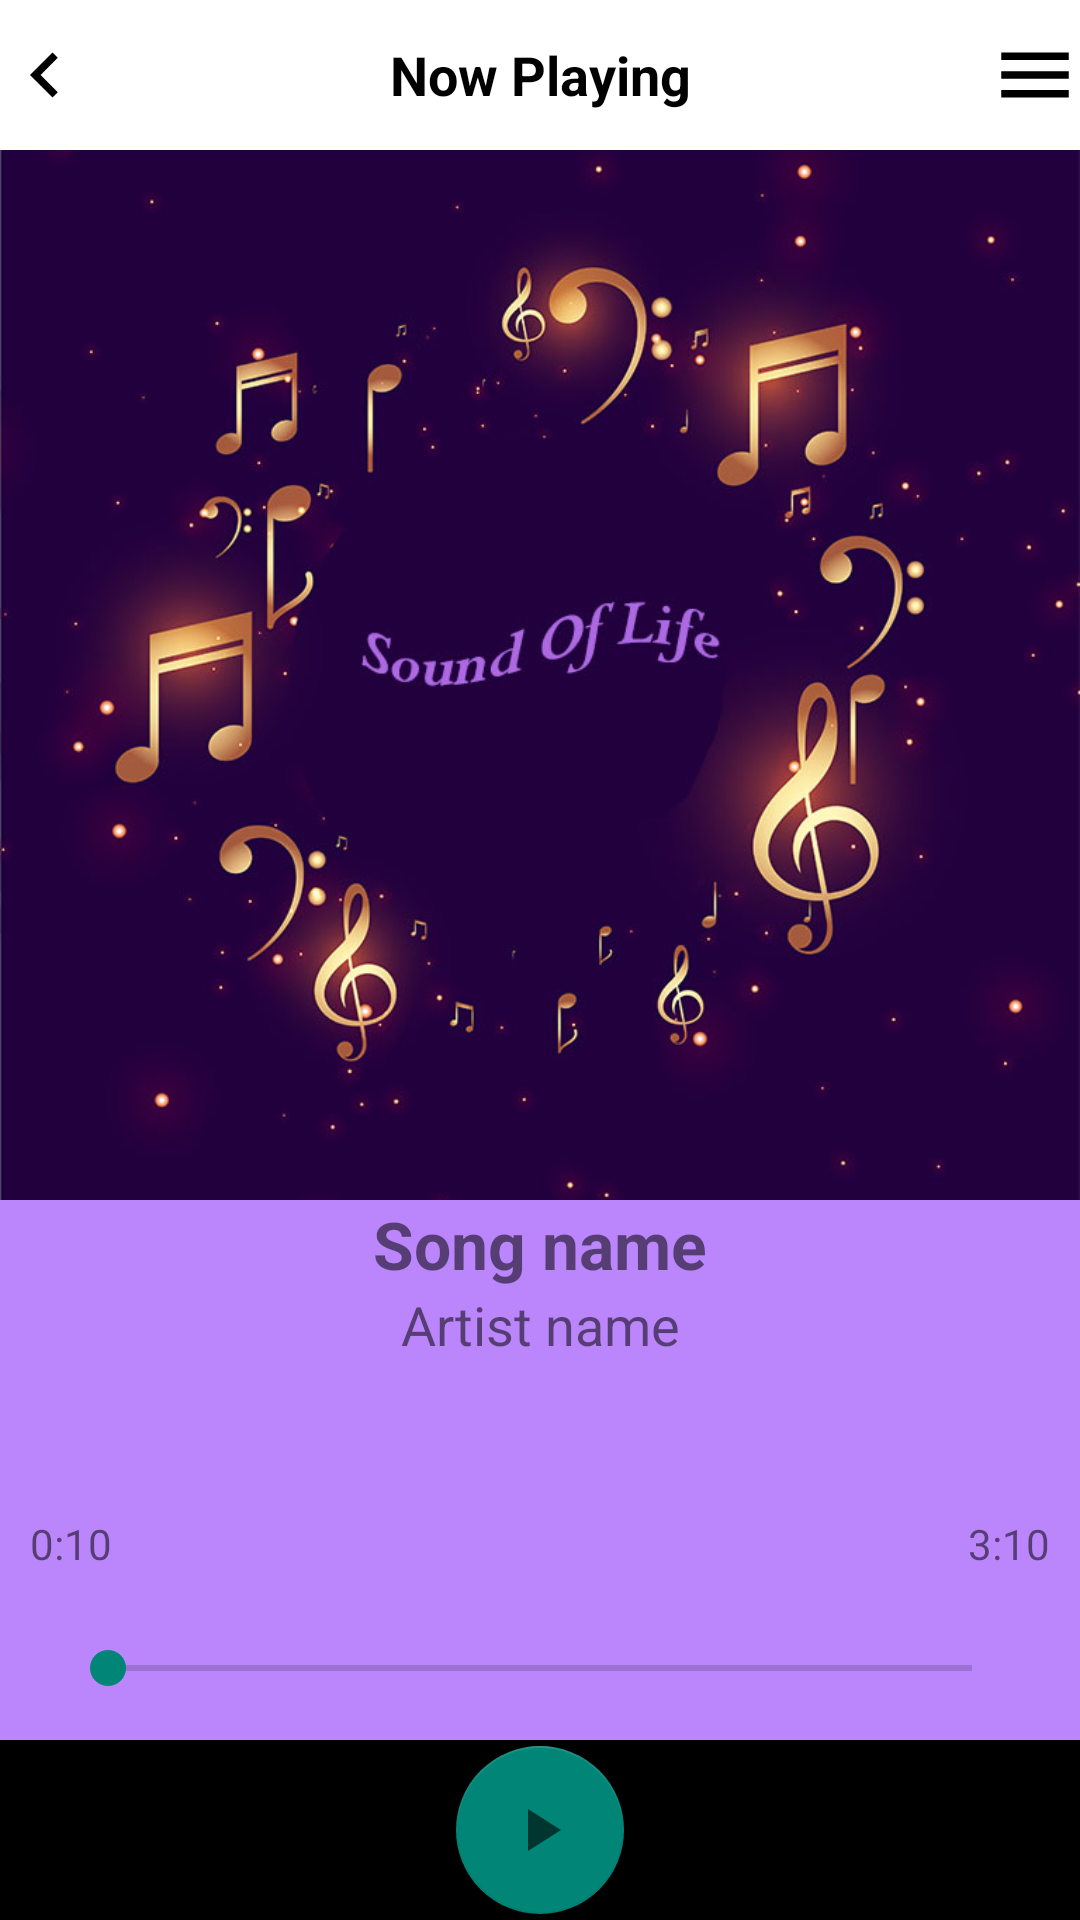

Write the Android layout XML for this screen, with the resource values it uses.
<!-- AndroidManifest.xml: application theme Theme.Music_app -->
<!-- res/layout/activity_player.xml -->
<?xml version="1.0" encoding="utf-8"?>
<RelativeLayout xmlns:android="http://schemas.android.com/apk/res/android"
    xmlns:app="http://schemas.android.com/apk/res-auto"
    xmlns:tools="http://schemas.android.com/tools"
    android:layout_width="match_parent"
    android:layout_height="match_parent"
    android:background="@color/purple_200"
    android:id="@+id/R_player"
    tools:context=".PlayerActivity">
    <RelativeLayout
        android:id="@+id/layout_top"
        android:orientation="vertical"
        android:layout_width="match_parent"
        android:layout_height="50dp"
        android:layout_alignParentTop="true"
        android:background="@color/white">
        <ImageView
            android:layout_width="30dp"
            android:layout_height="30dp"
            android:id="@+id/img_back"
            android:src="@drawable/ic_hevron_left"
            android:layout_alignParentLeft="true"
            android:layout_centerVertical="true"/>

        <TextView
            android:layout_width="match_parent"
            android:layout_height="wrap_content"
            android:layout_centerVertical="true"
            android:text="Now Playing"
            android:gravity="center"
            android:textSize="18dp"
            android:textStyle="bold"
            android:textColor="@color/black" />

        <ImageView
            android:layout_width="30dp"
            android:layout_height="30dp"
            android:id="@+id/img_menu"
            android:src="@drawable/ic_menu"
            android:layout_alignParentRight="true"
            android:layout_centerVertical="true"/>

    </RelativeLayout>

    <RelativeLayout
        android:id="@+id/layout_img"
        android:layout_width="match_parent"
        android:layout_height="350dp"
        android:layout_below="@id/layout_top">
        
        <ImageView
            android:id="@+id/img_background_music"
            android:layout_width="match_parent"
            android:layout_height="match_parent"
            android:src="@drawable/bg"
            android:scaleType="centerCrop"/>
        <ImageView
            android:id="@+id/img_background_gradiant"
            android:layout_width="match_parent"
            android:layout_height="250dp"
            android:layout_alignParentBottom="true"/>

    </RelativeLayout>

    <TextView
        android:id="@+id/txt_song_name"
        android:layout_width="match_parent"
        android:layout_height="wrap_content"
        android:text="Song name"
        android:gravity="center_horizontal"
        android:layout_below="@id/layout_img"
        android:textSize="22dp"
        android:textStyle="bold"
        android:layout_marginStart="32dp"
        android:layout_marginEnd="32dp"/>

    <TextView
        android:id="@+id/txt_artist_name"
        android:layout_width="match_parent"
        android:layout_height="wrap_content"
        android:text="Artist name"
        android:gravity="center_horizontal"
        android:layout_below="@id/txt_song_name"
        android:textSize="18dp"
        android:layout_marginStart="40dp"
        android:layout_marginEnd="40dp"/>

    <RelativeLayout
        android:layout_marginBottom="15dp"
        android:layout_width="match_parent"
        android:layout_height="60dp"
        android:layout_above="@id/layout_bottom">
        <TextView
            android:id="@+id/txt_duration_start"
            android:layout_width="wrap_content"
            android:layout_height="wrap_content"
            android:text="0:10"
            android:layout_marginLeft="10dp" />

        <SeekBar
            android:id="@+id/seekbar"
            android:layout_width="match_parent"
            android:layout_height="wrap_content"
            android:layout_marginStart="20dp"
            android:layout_marginEnd="20dp"
            android:layout_alignParentBottom="true"/>
        <TextView
            android:id="@+id/txt_duration_end"
            android:layout_width="wrap_content"
            android:layout_height="wrap_content"
            android:text="3:10"
            android:layout_marginRight="10dp"
            android:layout_alignParentRight="true" />
    </RelativeLayout>

    <RelativeLayout
        android:id="@+id/layout_bottom"
        android:layout_width="match_parent"
        android:layout_height="60dp"
        android:layout_alignParentBottom="true"
        android:background="@color/black">

        <ImageView
            android:id="@+id/img_shuffle"
            android:layout_width="35dp"
            android:layout_height="35dp"
            android:src="@drawable/ic_shuffle"
            android:layout_centerVertical="true"
            android:layout_alignParentLeft="true"
            android:layout_marginLeft="32dp" />

        <ImageView
            android:id="@+id/img_previous"
            android:layout_width="35dp"
            android:layout_height="35dp"
            android:src="@drawable/ic_previous"
            android:layout_centerVertical="true"
            android:layout_marginRight="32dp"
            android:layout_toLeftOf="@+id/fb_play" />

        <com.google.android.material.floatingactionbutton.FloatingActionButton
            android:layout_width="wrap_content"
            android:layout_height="wrap_content"
            android:id="@+id/fb_play"
            android:src="@drawable/ic_play"
            android:layout_centerHorizontal="true"
            android:layout_centerVertical="true"
            android:focusable="true"
            android:clickable="true"/>

        <ImageView
            android:id="@+id/img_next"
            android:layout_width="35dp"
            android:layout_height="35dp"
            android:src="@drawable/ic_next"
            android:layout_centerVertical="true"
            android:layout_marginLeft="32dp"
            android:layout_toRightOf="@+id/fb_play" />

        <ImageView
            android:id="@+id/img_repeat"
            android:layout_width="35dp"
            android:layout_height="35dp"
            android:src="@drawable/ic_repeat"
            android:layout_centerVertical="true"
            android:layout_marginRight="32dp"
            android:layout_alignParentRight="true" />
    </RelativeLayout>

</RelativeLayout>
<!-- resources referenced by this layout -->
<resources>
  <!-- drawable bg: jpg bitmap (drawable, 94939 bytes) -->
  <!-- drawable ic_hevron_left (drawable) -->
  <vector android:autoMirrored="true" android:height="24dp"
      android:tint="@color/black" android:viewportHeight="24"
      android:viewportWidth="24" android:width="24dp" xmlns:android="http://schemas.android.com/apk/res/android">
      <path android:fillColor="@color/black" android:pathData="M15.41,7.41L14,6l-6,6 6,6 1.41,-1.41L10.83,12z"/>
  </vector>
  <!-- drawable ic_menu (drawable) -->
  <vector android:autoMirrored="true" android:height="24dp"
      android:tint="@color/black" android:viewportHeight="24"
      android:viewportWidth="24" android:width="24dp" xmlns:android="http://schemas.android.com/apk/res/android">
      <path android:fillColor="@color/black" android:pathData="M3,18h18v-2L3,16v2zM3,13h18v-2L3,11v2zM3,6v2h18L21,6L3,6z"/>
  </vector>
  <!-- drawable ic_next (drawable) -->
  <vector android:autoMirrored="true" android:height="24dp"
      android:tint="?attr/colorControlNormal" android:viewportHeight="24"
      android:viewportWidth="24" android:width="24dp" xmlns:android="http://schemas.android.com/apk/res/android">
      <path android:fillColor="@color/black" android:pathData="M6,18l8.5,-6L6,6v12zM16,6v12h2V6h-2z"/>
  </vector>
  <!-- drawable ic_play (drawable) -->
  <vector android:autoMirrored="true" android:height="24dp"
      android:tint="?attr/colorControlNormal" android:viewportHeight="24"
      android:viewportWidth="24" android:width="24dp" xmlns:android="http://schemas.android.com/apk/res/android">
      <path android:fillColor="@color/black" android:pathData="M8,5v14l11,-7z"/>
  </vector>
  <!-- drawable ic_previous (drawable) -->
  <vector android:autoMirrored="true" android:height="24dp"
      android:tint="?attr/colorControlNormal" android:viewportHeight="24"
      android:viewportWidth="24" android:width="24dp" xmlns:android="http://schemas.android.com/apk/res/android">
      <path android:fillColor="@android:color/black" android:pathData="M6,6h2v12L6,18zM9.5,12l8.5,6L18,6z"/>
  </vector>
  <!-- drawable ic_repeat (drawable) -->
  <vector android:autoMirrored="true" android:height="24dp"
      android:tint="?attr/colorControlNormal" android:viewportHeight="24"
      android:viewportWidth="24" android:width="24dp" xmlns:android="http://schemas.android.com/apk/res/android">
      <path android:fillColor="@android:color/background_dark" android:pathData="M7,7h10v3l4,-4 -4,-4v3L5,5v6h2L7,7zM17,17L7,17v-3l-4,4 4,4v-3h12v-6h-2v4z"/>
  </vector>
  <!-- drawable ic_shuffle (drawable) -->
  <vector android:autoMirrored="true" android:height="24dp"
      android:tint="?attr/colorControlNormal" android:viewportHeight="24"
      android:viewportWidth="24" android:width="24dp" xmlns:android="http://schemas.android.com/apk/res/android">
      <path android:fillColor="@android:color/black" android:pathData="M10.59,9.17L5.41,4 4,5.41l5.17,5.17 1.42,-1.41zM14.5,4l2.04,2.04L4,18.59 5.41,20 17.96,7.46 20,9.5L20,4h-5.5zM14.83,13.41l-1.41,1.41 3.13,3.13L14.5,20L20,20v-5.5l-2.04,2.04 -3.13,-3.13z"/>
  </vector>
  <style name="Theme.Music_app" parent="Theme.AppCompat.Light.DarkActionBar">
          
          <item name="colorPrimary">@color/purple_500</item>
          <item name="colorPrimaryVariant">@color/purple_700</item>
          <item name="colorOnPrimary">@color/white</item>
          
          <item name="colorSecondary">@color/teal_200</item>
          <item name="colorSecondaryVariant">@color/teal_700</item>
          <item name="colorOnSecondary">@color/black</item>
          
          <item name="android:statusBarColor" tools:targetApi="l">?attr/colorPrimaryVariant</item>
          
      </style>
  <!-- not gathered from this repository: default colours our renderer supplied (Android Studio template values) -->
  <color name="purple_200">#FFBB86FC</color>
  <color name="purple_500">#FF6200EE</color>
  <color name="purple_700">#FF3700B3</color>
  <color name="teal_200">#FF03DAC5</color>
  <color name="teal_700">#FF018786</color>
  <color name="black">#FF000000</color>
  <color name="white">#FFFFFFFF</color>
</resources>
